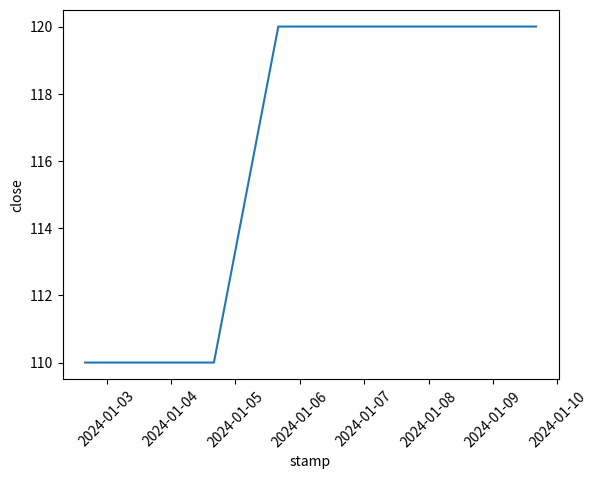

Source code (Python):
#! /usr/bin/env python
# Copyright 2024 John Hanley. MIT licensed.

import matplotlib.pyplot as plt
import pandas as pd
import seaborn as sns


def get_df():
    # df = pd.DataFrame({"a": [1, 2, 3], "b": [4, 5, 6]})
    df = pd.DataFrame(
        columns=["stamp", "close"],
        data=[
            ["2024-01-02 16:00", 110],
            ["2024-01-03 16:00", 110],
            ["2024-01-04 16:00", 110],
            ["2024-01-05 16:00", 120],
            ["2024-01-08 16:00", 120],
            ["2024-01-09 16:00", 120],
        ],
    )
    df["stamp"] = pd.to_datetime(df["stamp"])
    return df


def main():
    df = get_df()
    sns.lineplot(x="stamp", y="close", data=df)
    plt.xticks(rotation=45)
    plt.show()


if __name__ == "__main__":
    main()
